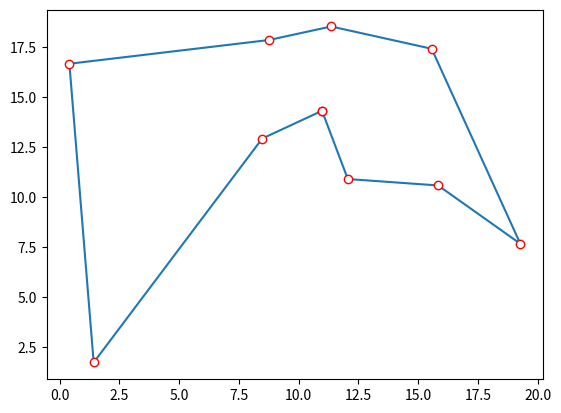

Write the Python code that produced this figure.
import math
import numpy as np
from itertools import permutations
import matplotlib.pyplot as plt

n = 10

def create_scaled_random(max_pos, n_points, seed):
    np.random.seed(seed)
    for n in np.random.rand(n_points, 2):
        yield tuple(max_pos*component for component in n)

def create_data_model(n_points, max_pos):
    pointGenerator = create_scaled_random(max_pos, n_points, 0)
    data = {}
    data['locations'] = [point for point in pointGenerator]
    data['num_vehicles'] = 1
    data['depot'] = 0
    return data

def compute_distance_matrix(locations, matrix_scaling):
    distances = {}
    for from_index, from_node in enumerate(locations):
        distances[from_index] = {}
        for to_index, to_node in enumerate(locations):
            if from_index == to_index:
                distances[from_index][to_index] = 0
            else:
                distances[from_index][to_index] = int(
                    matrix_scaling*math.hypot((from_node[0] - to_node[0]), #euclidean distance from point from_node to point to_node
                               (from_node[1] - to_node[1])))
    return distances

data = create_data_model(n, 20)
scaled_dist_matrix = compute_distance_matrix(data['locations'], 100)

best = {'route':[], 'len':1000000}
for route in permutations([a for a in range(0, n)]):
    route = list(route)
    route.append(route[0])
    total_dist = 0
    i = 0
    while i < len(route)-1:
        dist = scaled_dist_matrix[route[i]][route[i+1]]
        total_dist += dist
        i += 1
    if total_dist < best['len']:
        best['route'] = route
        best['len'] = total_dist
    #print(total_dist, route)

def convert_to_plot(points):
    x = [point[0] for point in points]
    y = [point[1] for point in points]
    return x, y

#points = [data['locations'][i] for i in best['route']]
x, y = convert_to_plot([data['locations'][i] for i in best['route']])
plt.plot(x, y, ls='-', marker='o', mfc='w', mec='r')
plt.show()